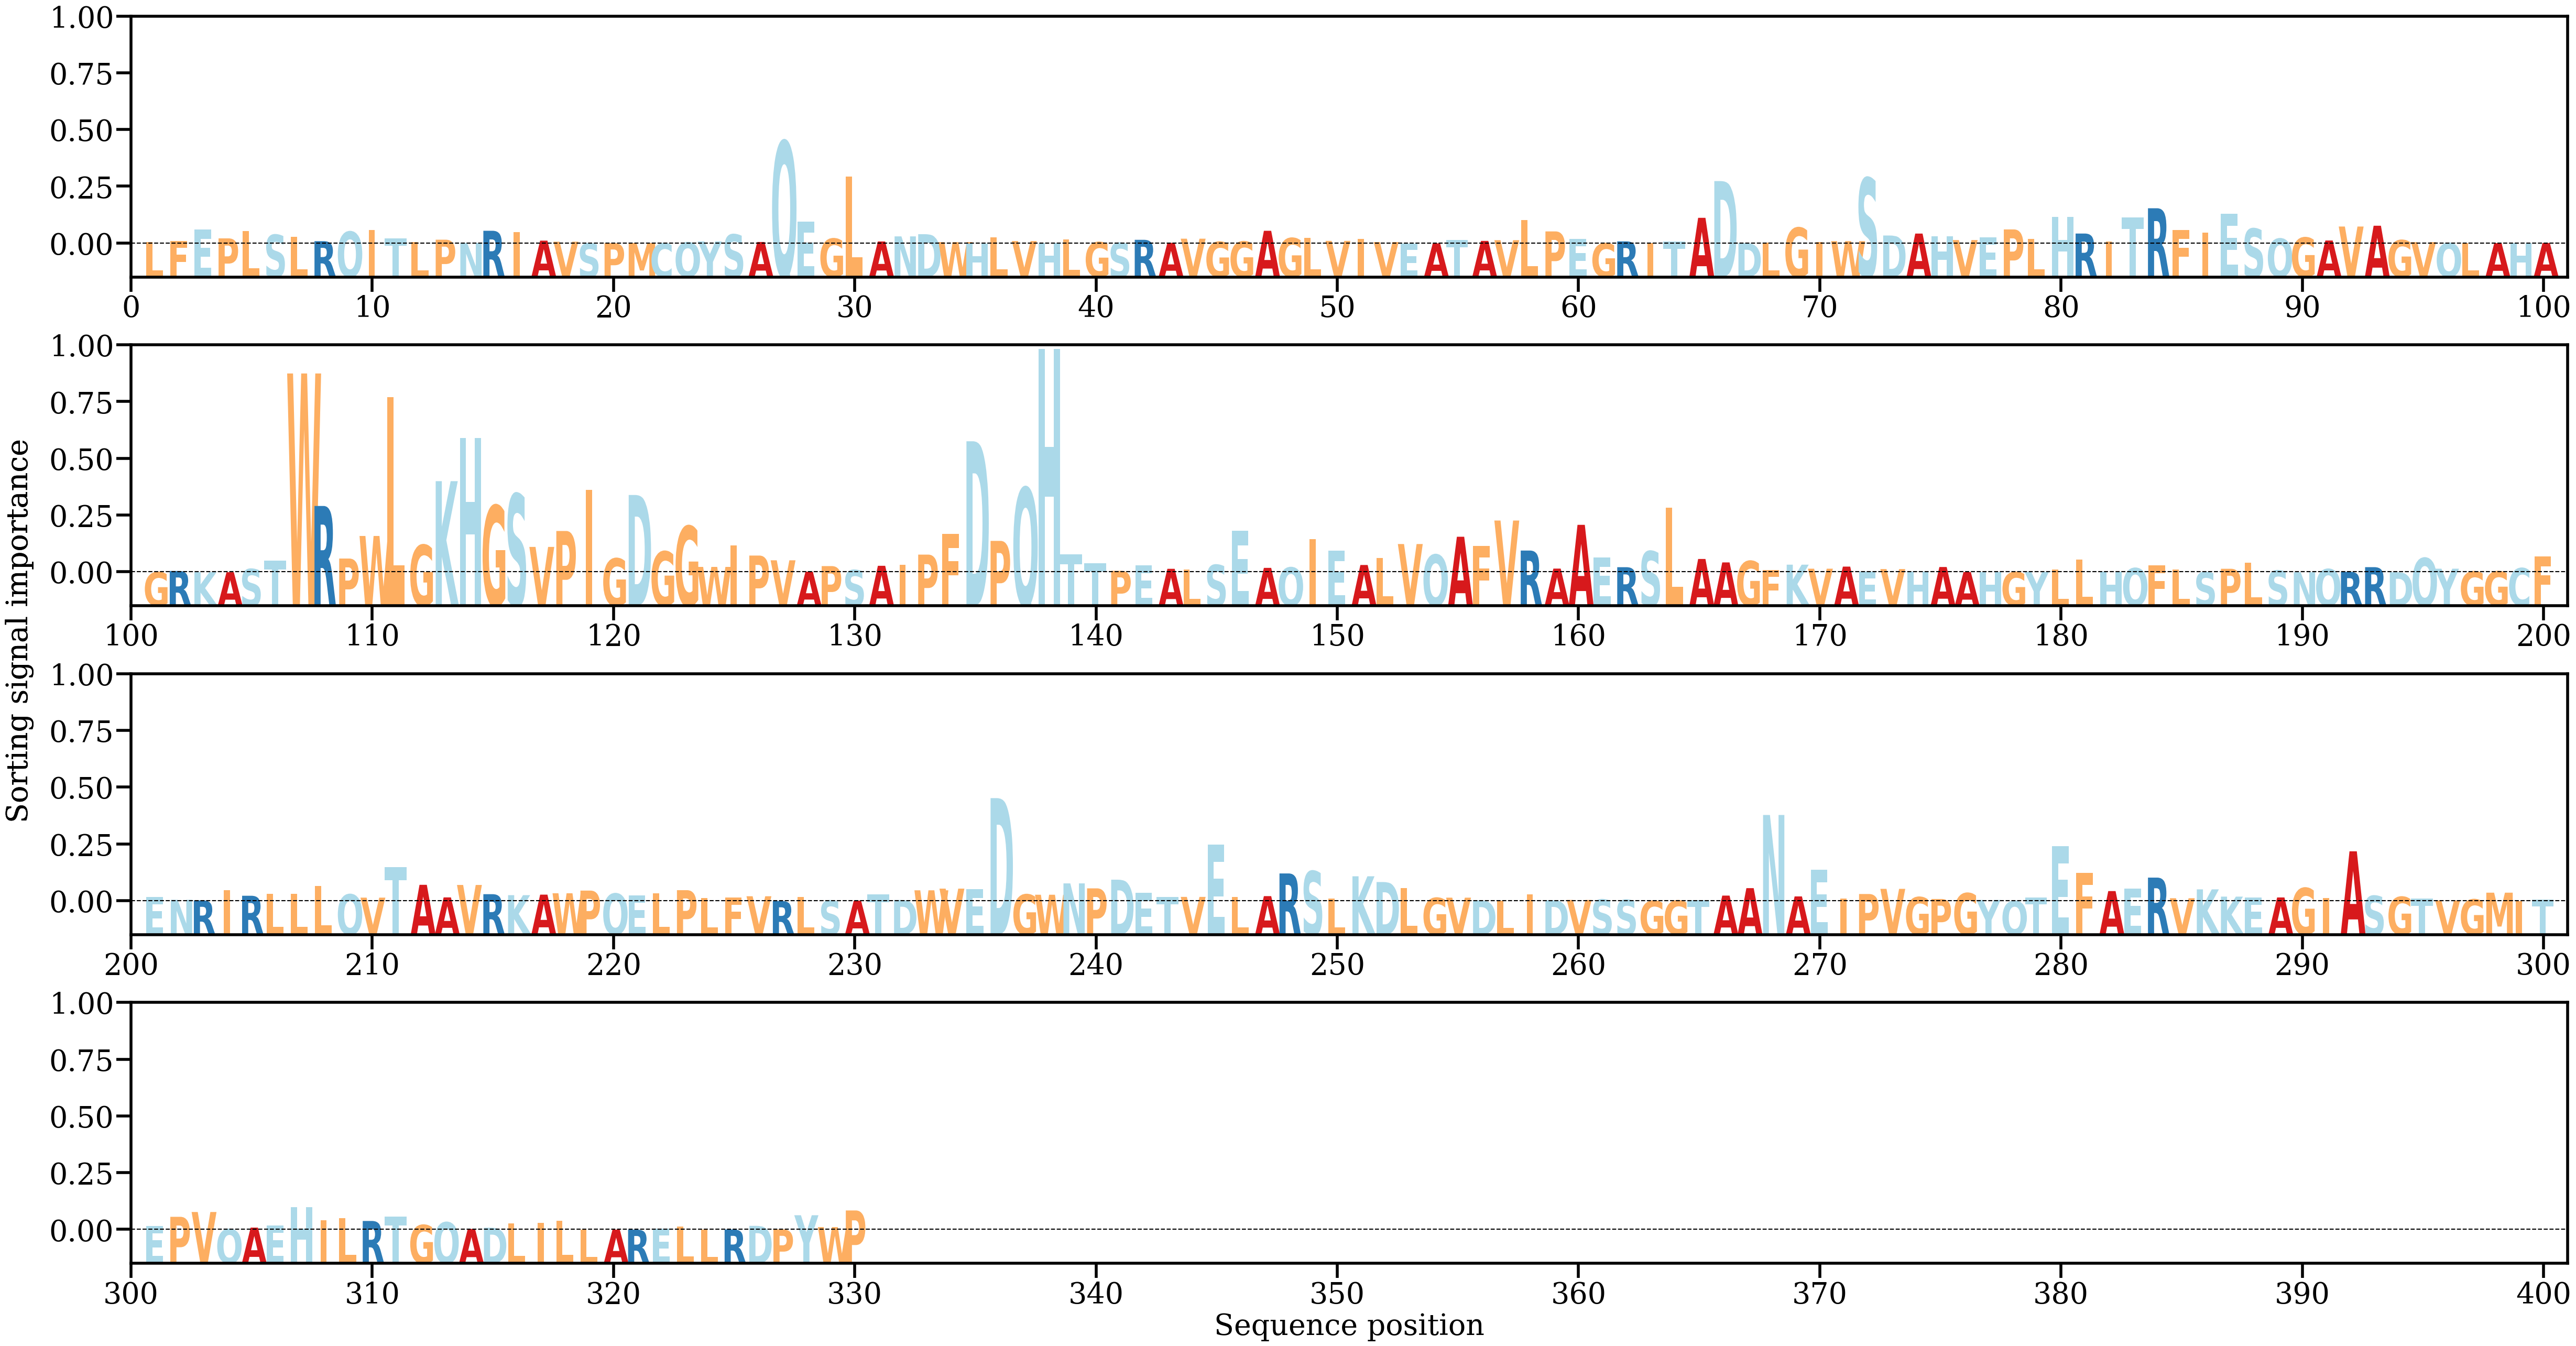

Source data for this figure (header and first rows):
AA, Alpha
L, [0.0003453]
F, [0.00054505]
E, [0.00295165]
P, [0.00110522]
L, [0.0026693]
S, [0.00187636]
L, [0.00142405]
R, [0.00051371]
Q, [0.00252986]
I, [0.00292744]
T, [0.00115495]
L, [0.00035262]
P, [0.00082514]
N, [0.00013446]
R, [0.00271567]
I, [0.00241505]
A, [0.00062559]
V, [0.00040229]
S, [3.7153855e-05]
P, [8.697086e-05]
M, [0.00011621]
C, [5.484487e-05]
Q, [0.00024349]
Y, [0.00045797]
S, [0.00194546]
A, [0.00033809]
Q, [0.02169132]
E, [0.00462043]
G, [0.00105327]
L, [0.01422561]
A, [0.00045086]
N, [0.00152948]
D, [0.00199235]
W, [0.0003102]
H, [4.076627e-05]
L, [0.00131391]
V, [0.0005363]
H, [0.00013474]
L, [0.00089143]
G, [0.00030079]
S, [0.000148]
R, [0.00079981]
A, [0.00016331]
V, [0.00103683]
G, [0.00036661]
G, [0.00043474]
A, [0.00271124]
G, [0.00117223]
L, [0.00120175]
V, [0.00057046]
I, [0.00096898]
V, [0.00032173]
E, [2.3590566e-05]
A, [5.119039e-05]
T, [0.0007677]
A, [0.00057114]
V, [0.00072023]
L, [0.00497707]
P, [0.00258063]
E, [0.00102922]
... 270 more rows
